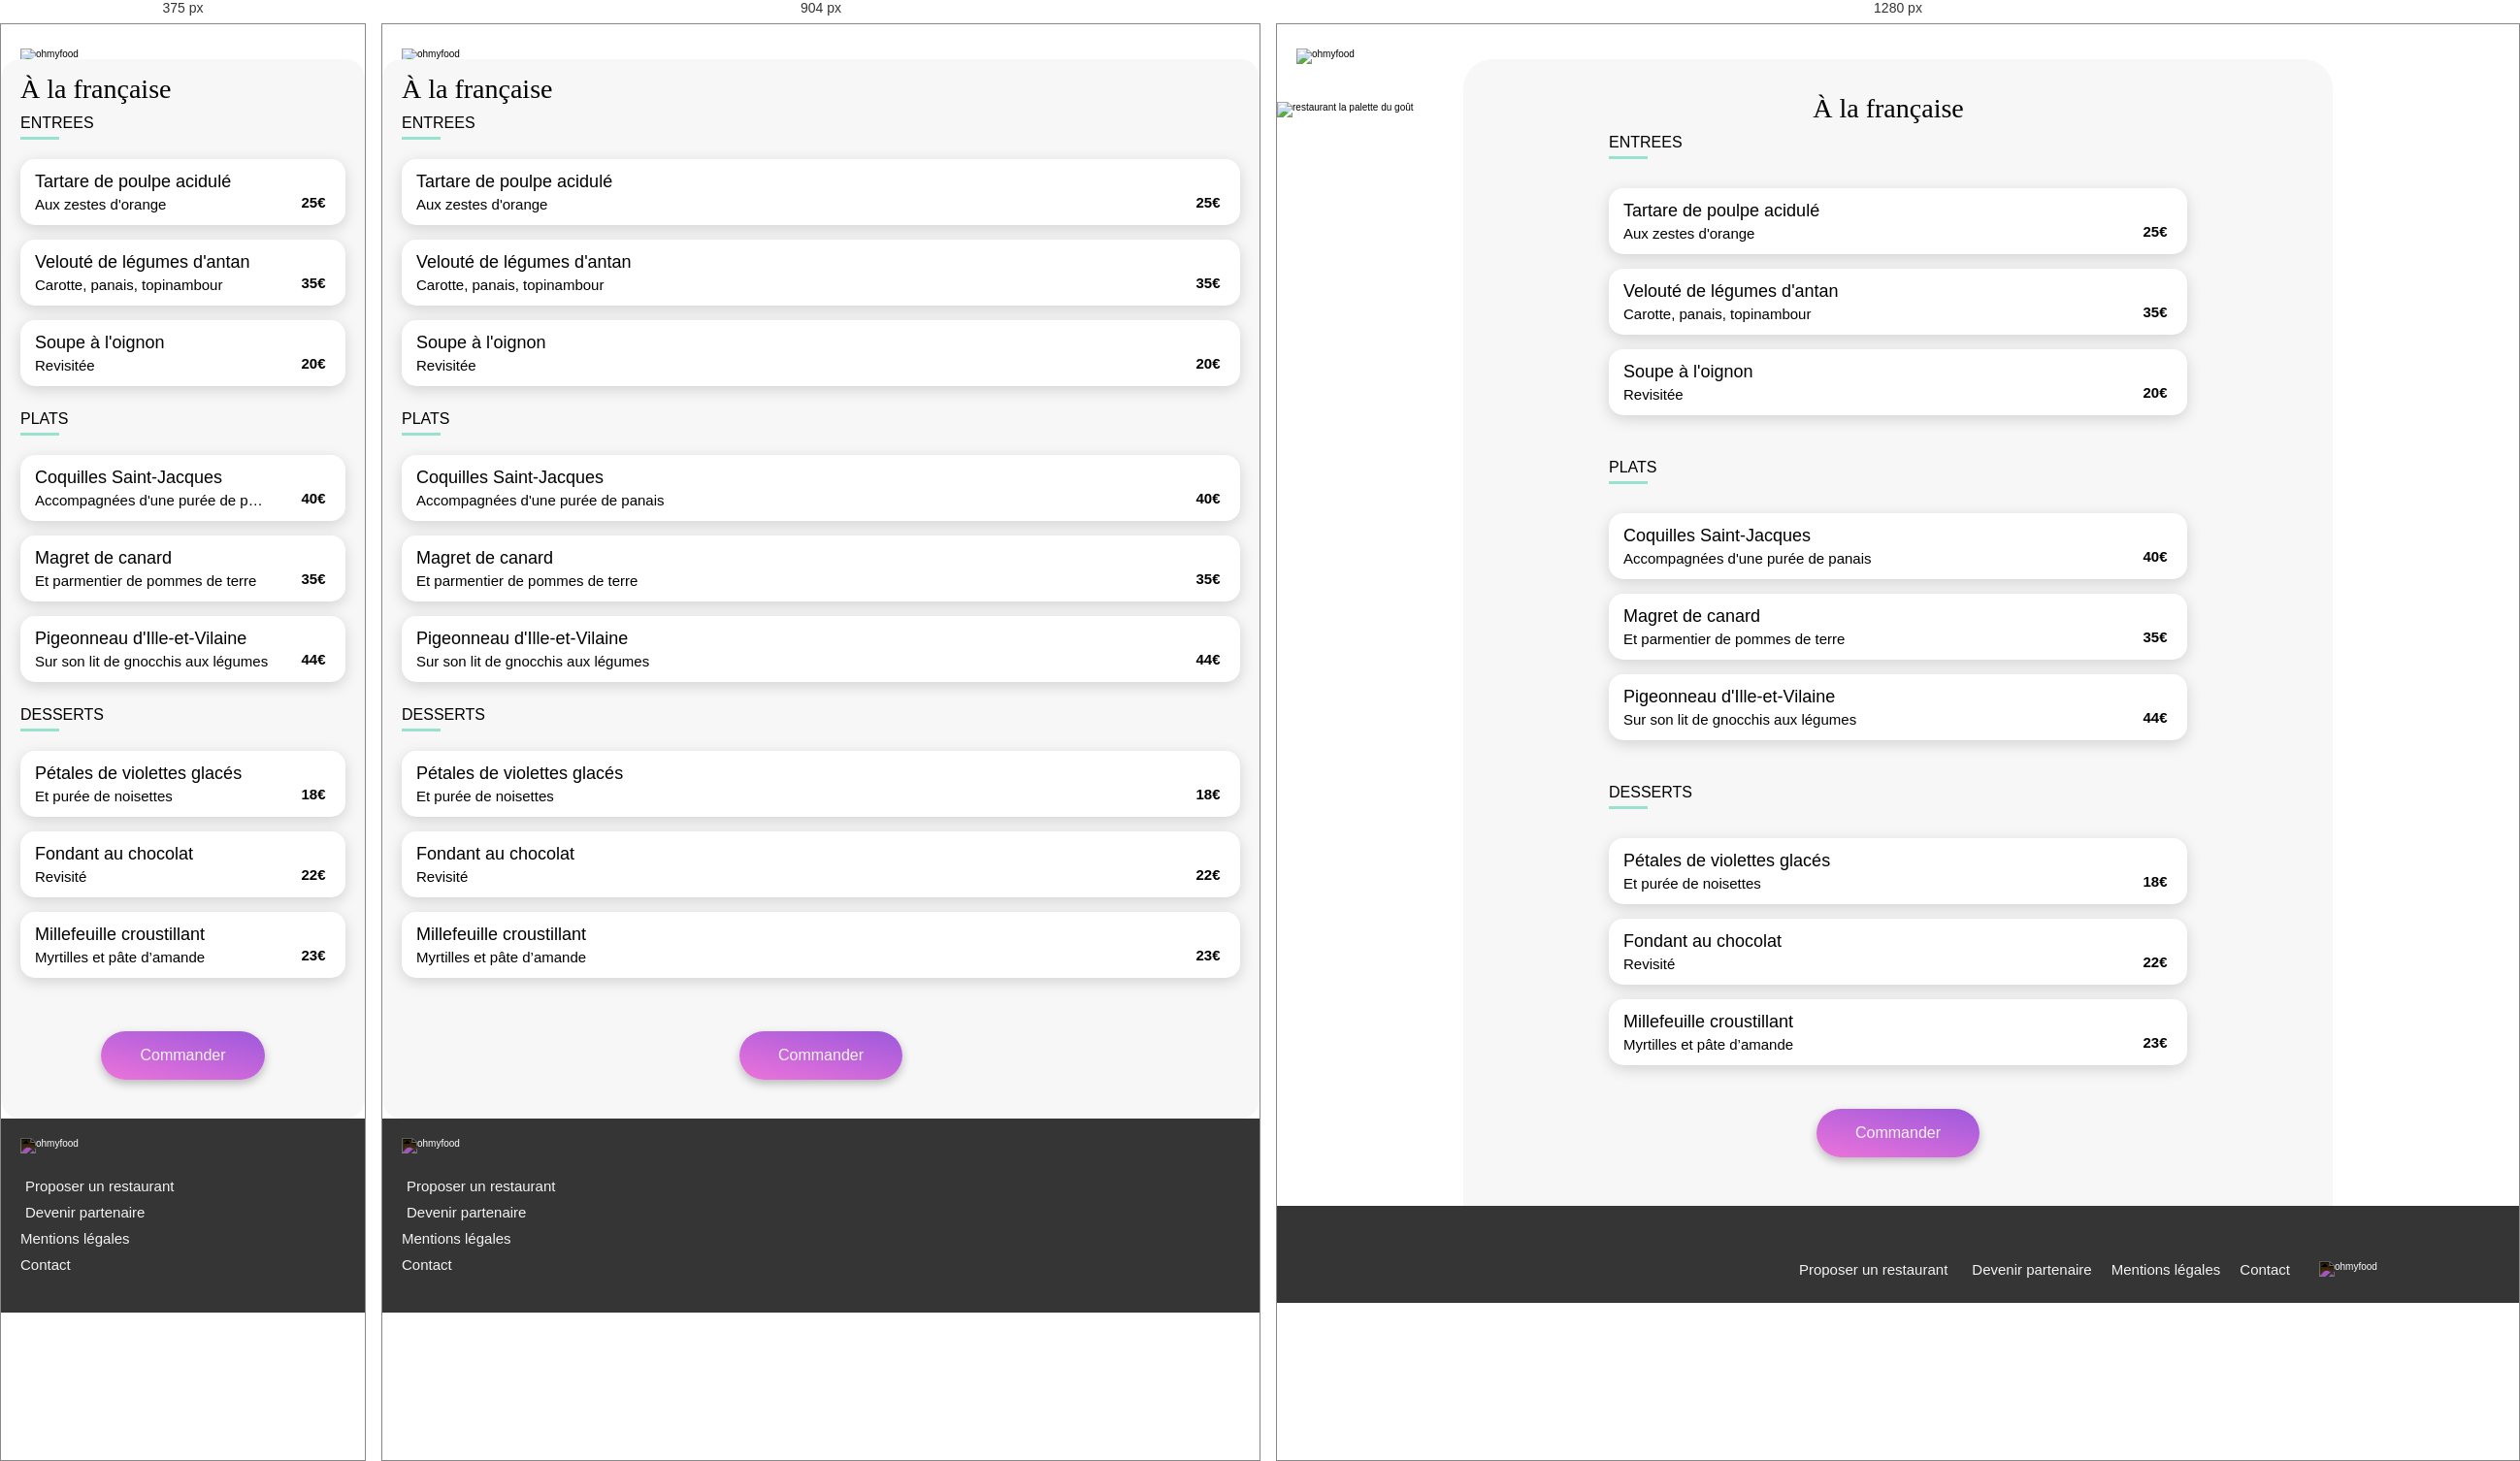
Rendered at 375 px, 904 px and 1280 px, left to right.

<!-- file: a_la_francaise.html -->
<!DOCTYPE html>
<html lang="en">
  <head>
    <meta charset="UTF-8" />
    <meta name="viewport" content="width=device-width, initial-scale=1.0" />
    <title>ohmyfood</title>
    <link
      rel="stylesheet"
      href="https://cdnjs.cloudflare.com/ajax/libs/font-awesome/6.4.0/css/all.min.css"
      integrity="sha512-iecdLmaskl7CVkqkXNQ/ZH/XLlvWZOJyj7Yy7tcenmpD1ypASozpmT/E0iPtmFIB46ZmdtAc9eNBvH0H/ZpiBw=="
      crossorigin="anonymous"
      referrerpolicy="no-referrer"
    />

    <link rel="stylesheet" href="../scss/index.css" />
  </head>
  <body>
    <div class="main-container">
      <header class="menus__header">
        <div class="menus__header__logo">
          <a href="../../index.html"><i class="fa-solid fa-arrow-left"></i></a>
          <img src="../images/logo/[email-redacted]" alt="ohmyfood" />
        </div>

        <img
          class="menus__header-img"
          src="../images/restaurants/toa-heftiba-DQKerTsQwi0-unsplash.jpg"
          alt="restaurant la palette du goût"
        />
      </header>

      <main class="menus__main">
        <div class="menus__main-title">
          <h1>À la française</h1>

          <label class="heart-checkbox">
            <input type="checkbox" />
            <i class="fa-regular fa-heart unchecked"></i>
            <i class="fa-solid fa-heart checked"></i>
          </label>
        </div>

        <!-- form pour choisir les plats -->
        <form
          class="menus__main__container"
          onsubmit="alert('stop submit'); return false;"
        >
          <div class="menus__main__container-sub entrées">
            <div class="menus__main__container-sub-subtitle">
              <h2>ENTREES</h2>
              <div class="menus__main__container-sub-subtitle-line"></div>
            </div>

            <div class="menus__main__container-sub-cards">
              <!-- entrée 1 -->
              <div class="menus__main__container-sub-cards-card card">
                <input
                  type="checkbox"
                  name="à_la_française"
                  id="entrée1"
                  class="selection"
                />
                <label for="entrée1" class="assiette">
                  <!-- description -->
                  <span class="assiette__texte">
                    <span class="assiette__texte__menu-title"
                      >Tartare de poulpe acidulé</span
                    >
                    <span class="assiette__texte__menu-desc"
                      >Aux zestes d'orange</span
                    >
                  </span>
                  <span class="assiette__prix">25€</span>
                  <!-- validation -->
                  <span class="assiette--valide">
                    <i class="fas fa-check-circle assiette--valide--icone"></i>
                  </span>
                </label>
              </div>

              <!-- entrée 2 -->
              <div class="menus__main__container-sub-cards-card card">
                <input
                  type="checkbox"
                  name="à_la_française"
                  id="entrée2"
                  class="selection"
                />
                <label for="entrée2" class="assiette">
                  <!-- description -->
                  <span class="assiette__texte">
                    <span class="assiette__texte__menu-title"
                      >Velouté de légumes d'antan</span
                    >
                    <span class="assiette__texte__menu-desc"
                      >Carotte, panais, topinambour</span
                    >
                  </span>
                  <span class="assiette__prix">35€</span>
                  <!-- validation -->
                  <span class="assiette--valide">
                    <i class="fas fa-check-circle assiette--valide--icone"></i>
                  </span>
                </label>
              </div>

              <!-- entrée3 -->
              <div class="menus__main__container-sub-cards-card card">
                <input
                  type="checkbox"
                  name="à_la_française"
                  id="entrée3"
                  class="selection"
                />
                <label for="entrée3" class="assiette">
                  <!-- description -->
                  <span class="assiette__texte">
                    <span class="assiette__texte__menu-title"
                      >Soupe à l'oignon</span
                    >
                    <span class="assiette__texte__menu-desc">Revisitée</span>
                  </span>
                  <span class="assiette__prix">20€</span>
                  <!-- validation -->
                  <span class="assiette--valide">
                    <i class="fas fa-check-circle assiette--valide--icone"></i>
                  </span>
                </label>
              </div>
            </div>
          </div>

          <div class="menus__main__container-sub plats">
            <div class="menus__main__container-sub-subtitle">
              <h2>PLATS</h2>
              <div class="menus__main__container-sub-subtitle-line"></div>
            </div>

            <div class="menus__main__container-sub-cards">
              <!-- plat1 -->
              <div class="menus__main__container-sub-cards-card card">
                <input
                  type="checkbox"
                  name="à_la_française"
                  id="plat1"
                  class="selection"
                />
                <label for="plat1" class="assiette">
                  <!-- description -->
                  <span class="assiette__texte">
                    <span class="assiette__texte__menu-title"
                      >Coquilles Saint-Jacques</span
                    >
                    <span class="assiette__texte__menu-desc"
                      >Accompagnées d'une purée de panais</span
                    >
                  </span>
                  <span class="assiette__prix">40€</span>
                  <!-- validation -->
                  <span class="assiette--valide">
                    <i class="fas fa-check-circle assiette--valide--icone"></i>
                  </span>
                </label>
              </div>

              <!-- plat2 -->
              <div class="menus__main__container-sub-cards-card card">
                <input
                  type="checkbox"
                  name="à_la_française"
                  id="plat2"
                  class="selection"
                />
                <label for="plat2" class="assiette">
                  <!-- description -->
                  <span class="assiette__texte">
                    <span class="assiette__texte__menu-title"
                      >Magret de canard</span
                    >
                    <span class="assiette__texte__menu-desc"
                      >Et parmentier de pommes de terre</span
                    >
                  </span>
                  <span class="assiette__prix">35€</span>
                  <!-- validation -->
                  <span class="assiette--valide">
                    <i class="fas fa-check-circle assiette--valide--icone"></i>
                  </span>
                </label>
              </div>

              <!-- plat3 -->
              <div class="menus__main__container-sub-cards-card card">
                <input
                  type="checkbox"
                  name="à_la_française"
                  id="plat3"
                  class="selection"
                />
                <label for="plat3" class="assiette">
                  <!-- description -->
                  <span class="assiette__texte">
                    <span class="assiette__texte__menu-title"
                      >Pigeonneau d'Ille-et-Vilaine</span
                    >
                    <span class="assiette__texte__menu-desc"
                      >Sur son lit de gnocchis aux légumes</span
                    >
                  </span>
                  <span class="assiette__prix">44€</span>
                  <!-- validation -->
                  <span class="assiette--valide">
                    <i class="fas fa-check-circle assiette--valide--icone"></i>
                  </span>
                </label>
              </div>
            </div>
          </div>

          <div class="menus__main__container-sub dessert">
            <div class="menus__main__container-sub-subtitle">
              <h2>DESSERTS</h2>
              <div class="menus__main__container-sub-subtitle-line"></div>
            </div>

            <div class="menus__main__container-sub-cards">
              <!-- dessert1 -->
              <div class="menus__main__container-sub-cards-card card">
                <input
                  type="checkbox"
                  name="à_la_française"
                  id="dessert1"
                  class="selection"
                />
                <label for="dessert1" class="assiette">
                  <!-- description -->
                  <span class="assiette__texte">
                    <span class="assiette__texte__menu-title"
                      >Pétales de violettes glacés</span
                    >
                    <span class="assiette__texte__menu-desc"
                      >Et purée de noisettes</span
                    >
                  </span>
                  <span class="assiette__prix">18€</span>
                  <!-- validation -->
                  <span class="assiette--valide">
                    <i class="fas fa-check-circle assiette--valide--icone"></i>
                  </span>
                </label>
              </div>

              <!-- dessert2 -->
              <div class="menus__main__container-sub-cards-card card">
                <input
                  type="checkbox"
                  name="à_la_française"
                  id="dessert2"
                  class="selection"
                />
                <label for="dessert2" class="assiette">
                  <!-- description -->
                  <span class="assiette__texte">
                    <span class="assiette__texte__menu-title"
                      >Fondant au chocolat</span
                    >
                    <span class="assiette__texte__menu-desc">Revisité</span>
                  </span>
                  <span class="assiette__prix">22€</span>
                  <!-- validation -->
                  <span class="assiette--valide">
                    <i class="fas fa-check-circle assiette--valide--icone"></i>
                  </span>
                </label>
              </div>
              <!-- dessert3 -->
              <div class="menus__main__container-sub-cards-card card">
                <input
                  type="checkbox"
                  name="à_la_française"
                  id="dessert3"
                  class="selection"
                />
                <label for="dessert3" class="assiette">
                  <!-- description -->
                  <span class="assiette__texte">
                    <span class="assiette__texte__menu-title"
                      >Millefeuille croustillant</span
                    >
                    <span class="assiette__texte__menu-desc"
                      >Myrtilles et pâte d’amande</span
                    >
                  </span>
                  <span class="assiette__prix">23€</span>
                  <!-- validation -->
                  <span class="assiette--valide">
                    <i class="fas fa-check-circle assiette--valide--icone"></i>
                  </span>
                </label>
              </div>
            </div>
          </div>
          <div class="menus__main-button">
            <button type="submit" class="button">Commander</button>
          </div>
        </form>
      </main>

      <footer class="footer">
        <div class="footer__logo">
          <img src="../images/logo/[email-redacted]" alt="ohmyfood" />
        </div>

        <div class="footer__links">
          <div class="footer__links-link">
            <i class="fa-solid fa-utensils"></i>
            <a href="">Proposer un restaurant</a>
          </div>
          <div class="footer__links-link">
            <i class="fa-solid fa-handshake-angle"></i>
            <a href="">Devenir partenaire</a>
          </div>
          <div class="footer__links-link">
            <a href="">Mentions légales</a>
          </div>
          <div class="footer__links-link">
            <a href="">Contact</a>
          </div>
        </div>
      </footer>
    </div>
  </body>
</html>


/* @media block from index.css */
@media screen and (min-width: 1040px) {
  .header__logo {
    margin: 2rem 0;
    box-shadow: none;
  }
}

/* @media block from index.css */
@media screen and (min-width: 1040px) {
  .header__logo img {
    height: 5rem;
  }
}

/* @media block from index.css */
@media screen and (min-width: 1040px) {
  .header__explanation-text h1 {
    font-size: 5rem;
    width: 100%;
    margin-bottom: 5rem;
  }
}

/* @media block from index.css */
@media screen and (min-width: 1040px) {
  .header__explanation-text p {
    font-size: 2.5rem;
    margin-bottom: 5rem;
  }
}

/* @media block from index.css */
@media screen and (min-width: 1040px) {
  .footer {
    display: flex;
    flex-direction: row-reverse;
    align-items: center;
    justify-content: flex-start;
    height: 10rem;
    padding-top: 5rem;
  }
}

/* @media block from index.css */
@media screen and (min-width: 1040px) {
  .footer__logo {
    width: 15%;
    margin-left: 2rem;
  }
}

/* @media block from index.css */
@media screen and (min-width: 1040px) {
  .footer__links {
    display: flex;
    flex-direction: row;
    width: auto;
  }
}

/* @media block from index.css */
@media screen and (min-width: 1040px) {
  .footer__links-link {
    display: flex;
    width: auto;
    margin-bottom: 0;
  }
}

/* @media block from index.css */
@media screen and (min-width: 1040px) {
  .footer__links-link a {
    margin-left: 1rem;
    margin-right: 1rem;
    white-space: nowrap;
  }
}

/* @media block from index.css */
@media screen and (min-width: 1040px) {
  .menus__header-img {
    height: 40rem;
  }
}

/* @media block from index.css */
@media screen and (min-width: 1040px) {
  .menus__main {
    max-width: 150rem;
    width: 70%;
    padding: 2rem 15rem;
    margin: 0 auto;
    border-radius: 30px 30px 0 0;
  }
}

/* @media block from index.css */
@media screen and (min-width: 1040px) {
  .menus__main-title {
    justify-content: center;
  }
}

/* @media block from index.css */
@media screen and (min-width: 1040px) {
  .menus__main-title h1 {
    margin-right: 2rem;
  }
}

/* @media block from index.css */
@media screen and (min-width: 1040px) {
  .menus__main__container-sub {
    margin-bottom: 3rem;
  }
}

/* @media block from index.css */
@media screen and (min-width: 1040px) {
  .menus__main__container-sub-subtitle {
    margin-bottom: 3rem;
    font-size: 16px;
    font-weight: 100;
  }
}

/* @media block from index.css */
@media screen and (min-width: 1040px) {
  .menus__main-button {
    margin: 2rem 0 3rem 0;
  }
}

/* @media block from index.css */
@media screen and (min-width: 1040px) {
  .main {
    display: flex;
    flex-direction: column;
    justify-content: center;
    align-items: center;
  }
}

/* @media block from index.css */
@media screen and (min-width: 768px) {
  .main {
    padding: 0;
    margin: 0;
    height: auto;
  }
}

/* @media block from index.css */
@media screen and (min-width: 1040px) {
  .main__fonctionnement {
    min-width: 70rem;
    padding: 3rem 20rem 0 20rem;
    height: auto;
  }
}

/* @media block from index.css */
@media screen and (min-width: 1040px) {
  .main__fonctionnement h2 {
    padding: 0;
    margin: 0;
  }
}

/* @media block from index.css */
@media screen and (min-width: 1040px) {
  .main__fonctionnement__cards {
    justify-content: flex-start;
    height: 15rem;
    flex-direction: row;
    width: 100%;
    margin: 0;
  }
}

/* @media block from index.css */
@media screen and (min-width: 1040px) {
  .main__fonctionnement__cards-card {
    width: 100%;
    min-width: 25rem;
    margin-right: 4rem;
    margin-left: 1rem;
    justify-content: flex-start;
  }
}

/* @media block from index.css */
@media screen and (min-width: 1040px) {
  .main__fonctionnement__cards-card i {
    margin-left: 4rem;
    margin-right: 3rem;
  }
}

/* @media block from index.css */
@media screen and (min-width: 1040px) {
  .main__restaurants {
    padding: 5rem 20rem;
  }
}

/* @media block from index.css */
@media screen and (min-width: 1040px) {
  .main__restaurants h2 {
    margin-left: 0;
  }
}

/* @media block from index.css */
@media screen and (min-width: 1040px) {
  .main__restaurants__cards {
    flex-wrap: wrap;
    flex-direction: row;
    justify-content: space-between;
  }
}

/* @media block from index.css */
@media screen and (min-width: 1040px) {
  .main__restaurants__cards-card {
    width: 45%;
  }
}

/* @media block from index.css */
@media screen and (min-width: 1040px) {
  .main__restaurants__cards-card a img {
    height: 25rem;
  }
}